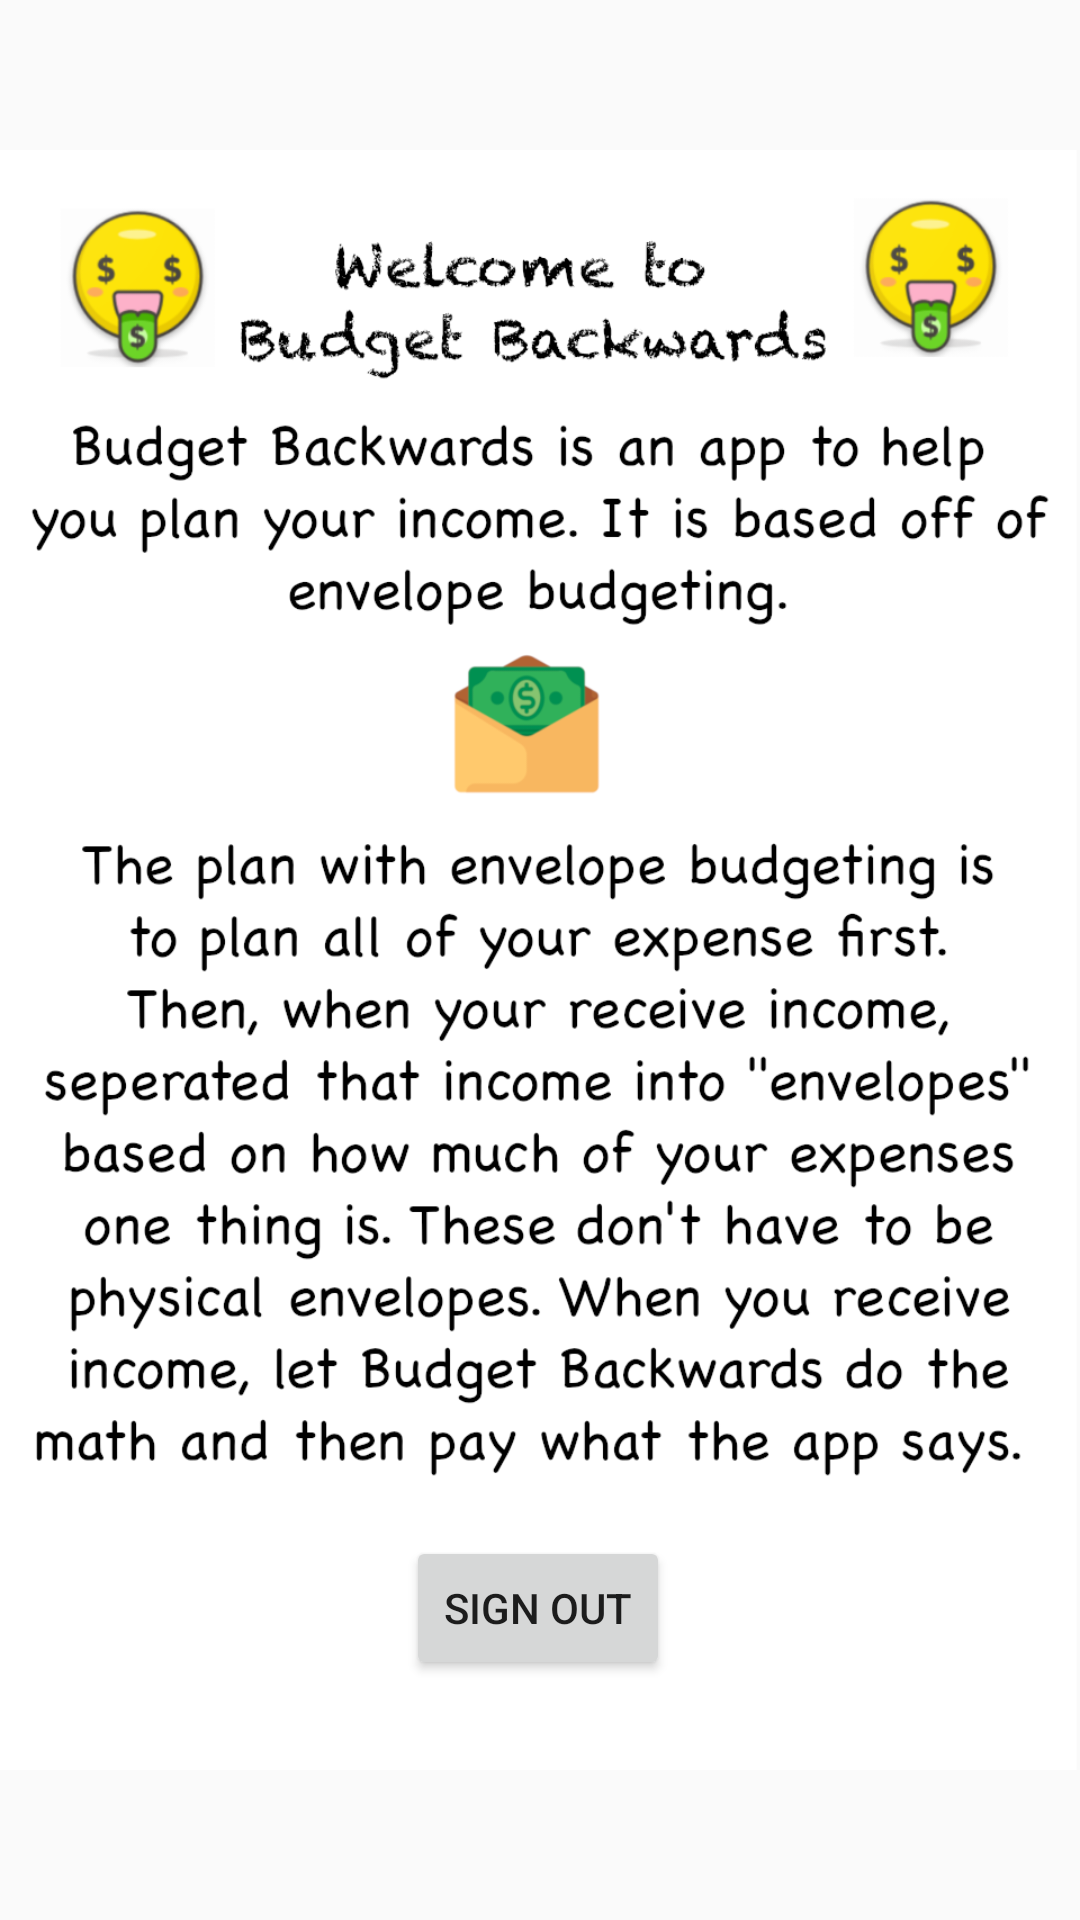

Layout XML and referenced resources for this Android screen:
<!-- AndroidManifest.xml: application theme AppTheme.NoActionBar -->
<!-- res/layout/information.xml -->
<?xml version="1.0" encoding="utf-8"?>
<androidx.constraintlayout.widget.ConstraintLayout
  xmlns:android="http://schemas.android.com/apk/res/android"
  xmlns:app="http://schemas.android.com/apk/res-auto"
  xmlns:tools="http://schemas.android.com/tools"
  android:id="@+id/info_frag"
  android:layout_width="match_parent"
  android:layout_height="match_parent"
  android:orientation="vertical"
  >

  <Button
    android:id="@+id/sign_out"
    android:layout_width="wrap_content"
    android:layout_height="wrap_content"
    android:layout_marginBottom="80dp"
    android:text="Sign Out"
    app:layout_constraintBottom_toBottomOf="parent"
    app:layout_constraintHorizontal_bias="0.498"
    app:layout_constraintLeft_toLeftOf="parent"
    app:layout_constraintRight_toRightOf="parent"/>
  <ImageView
    android:id="@+id/imageView"
    android:layout_width="match_parent"
    android:layout_height="match_parent"
    android:layout_centerInParent="true"
    android:adjustViewBounds="false"
    android:clickable="false"
    android:cropToPadding="false"
    android:src="@drawable/splash_instructions"
    tools:layout_editor_absoluteX="0dp"
    tools:layout_editor_absoluteY="0dp"/>


</androidx.constraintlayout.widget.ConstraintLayout>
<!-- resources referenced by this layout -->
<resources>
  <!-- drawable splash_instructions: png bitmap (drawable, 180964 bytes) -->
  <style name="AppTheme.NoActionBar">
      <item name="windowActionBar">false</item>
      <item name="windowNoTitle">true</item>
    </style>
</resources>
